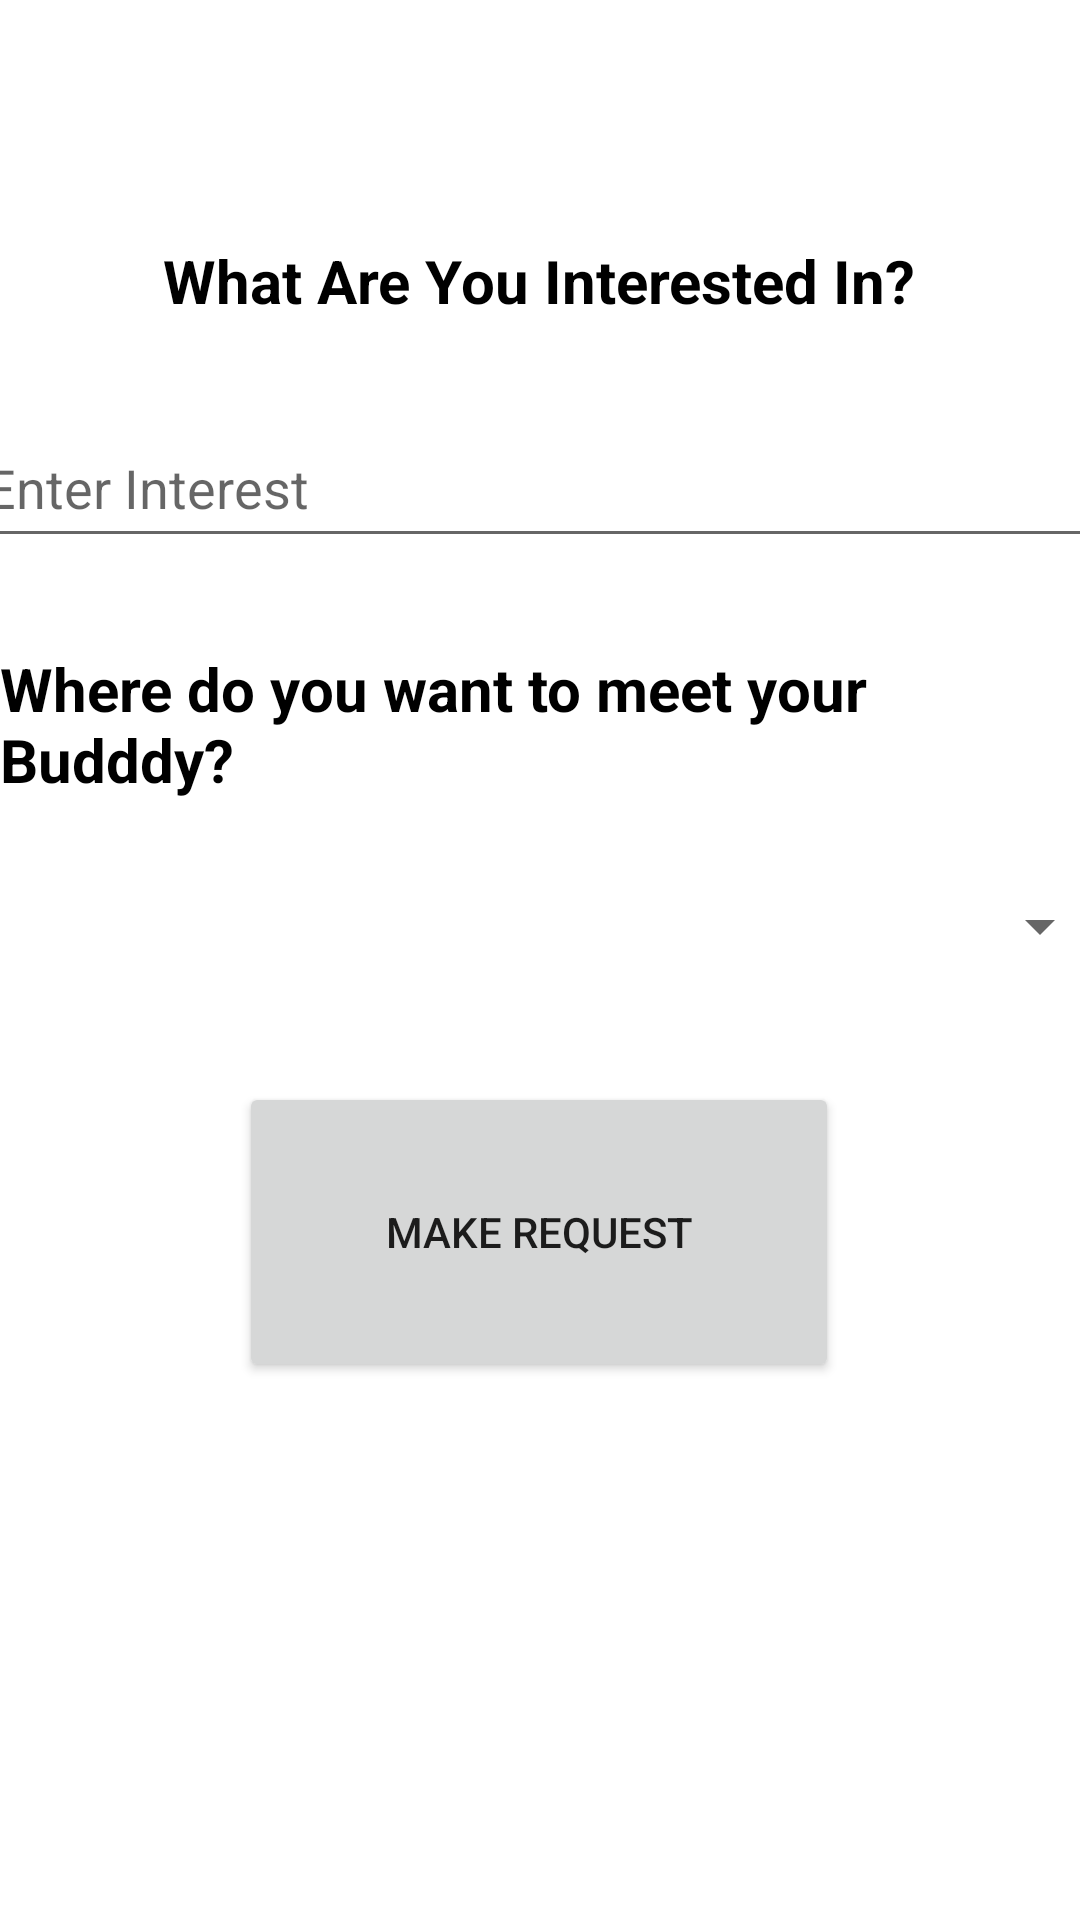

Write the Android layout XML for this screen, with the resource values it uses.
<!-- AndroidManifest.xml: application theme Theme.BuddyUp -->
<!-- res/layout/activity_hangout_avtivity.xml -->
<?xml version="1.0" encoding="utf-8"?>
<androidx.constraintlayout.widget.ConstraintLayout xmlns:android="http://schemas.android.com/apk/res/android"
    xmlns:app="http://schemas.android.com/apk/res-auto"
    xmlns:tools="http://schemas.android.com/tools"
    android:layout_width="match_parent"
    android:layout_height="match_parent"
    tools:context=".controller.HangoutAvtivity">


    <EditText
        android:id="@+id/interest"
        android:layout_width="380dp"
        android:layout_height="50dp"
        android:layout_marginTop="136dp"

        android:hint="Enter Interest"
        app:layout_constraintEnd_toEndOf="parent"
        app:layout_constraintHorizontal_bias="0.483"
        app:layout_constraintStart_toStartOf="parent"
        app:layout_constraintTop_toTopOf="parent" />

    <Spinner
        android:id="@+id/spinnerLocation"
        android:layout_width="380dp"
        android:layout_height="wrap_content"
        android:layout_marginTop="30dp"
        app:layout_constraintEnd_toEndOf="parent"
        app:layout_constraintHorizontal_bias="0.497"
        app:layout_constraintStart_toStartOf="parent"
        app:layout_constraintTop_toBottomOf="@+id/textView2" />

    <Button
        android:id="@+id/hrBtn"
        android:layout_width="200dp"
        android:layout_height="100dp"
        android:layout_marginTop="40dp"
        android:text="Make Request"
        app:layout_constraintEnd_toEndOf="parent"
        app:layout_constraintHorizontal_bias="0.497"
        app:layout_constraintStart_toStartOf="parent"
        app:layout_constraintTop_toBottomOf="@+id/spinnerLocation" />

    <TextView
        android:id="@+id/textView2"
        android:layout_width="wrap_content"
        android:layout_height="wrap_content"
        android:layout_marginTop="30dp"
        android:text="@string/location__ques"
        android:textColor="@color/black"
        android:textSize="20sp"
        android:textStyle="bold"
        app:layout_constraintEnd_toEndOf="parent"
        app:layout_constraintHorizontal_bias="0.485"
        app:layout_constraintStart_toStartOf="parent"
        app:layout_constraintTop_toBottomOf="@+id/interest" />

    <TextView
        android:id="@+id/textView"
        android:layout_width="wrap_content"
        android:layout_height="wrap_content"
        android:layout_marginTop="80dp"
        android:text="@string/what_are_you_interested_in"
        android:textColor="@color/black"
        android:textSize="20sp"
        android:textStyle="bold"
        app:layout_constraintEnd_toEndOf="parent"
        app:layout_constraintHorizontal_bias="0.496"
        app:layout_constraintStart_toStartOf="parent"
        app:layout_constraintTop_toTopOf="parent" />


</androidx.constraintlayout.widget.ConstraintLayout>
<!-- resources referenced by this layout -->
<resources>
  <string name="location__ques">Where do you want to meet your Budddy?</string>
  <string name="what_are_you_interested_in">What Are You Interested In?</string>
  <style name="Theme.BuddyUp" parent="Theme.MaterialComponents.DayNight.NoActionBar">
          
          <item name="colorPrimary">#FF5349</item>
          <item name="colorPrimaryVariant">#800000</item>
          <item name="colorOnPrimary">@color/white</item>
          
          <item name="colorSecondary">@color/teal_200</item>
          <item name="colorSecondaryVariant">@color/teal_700</item>
          <item name="colorOnSecondary">@color/black</item>
          
          <item name="android:statusBarColor" tools:targetApi="l">?attr/colorPrimaryVariant</item>
          
      </style>
  <!-- not gathered from this repository: default colours our renderer supplied (Android Studio template values) -->
  <color name="teal_200">#FF03DAC5</color>
  <color name="teal_700">#FF018786</color>
  <color name="black">#FF000000</color>
  <color name="white">#FFFFFFFF</color>
</resources>
